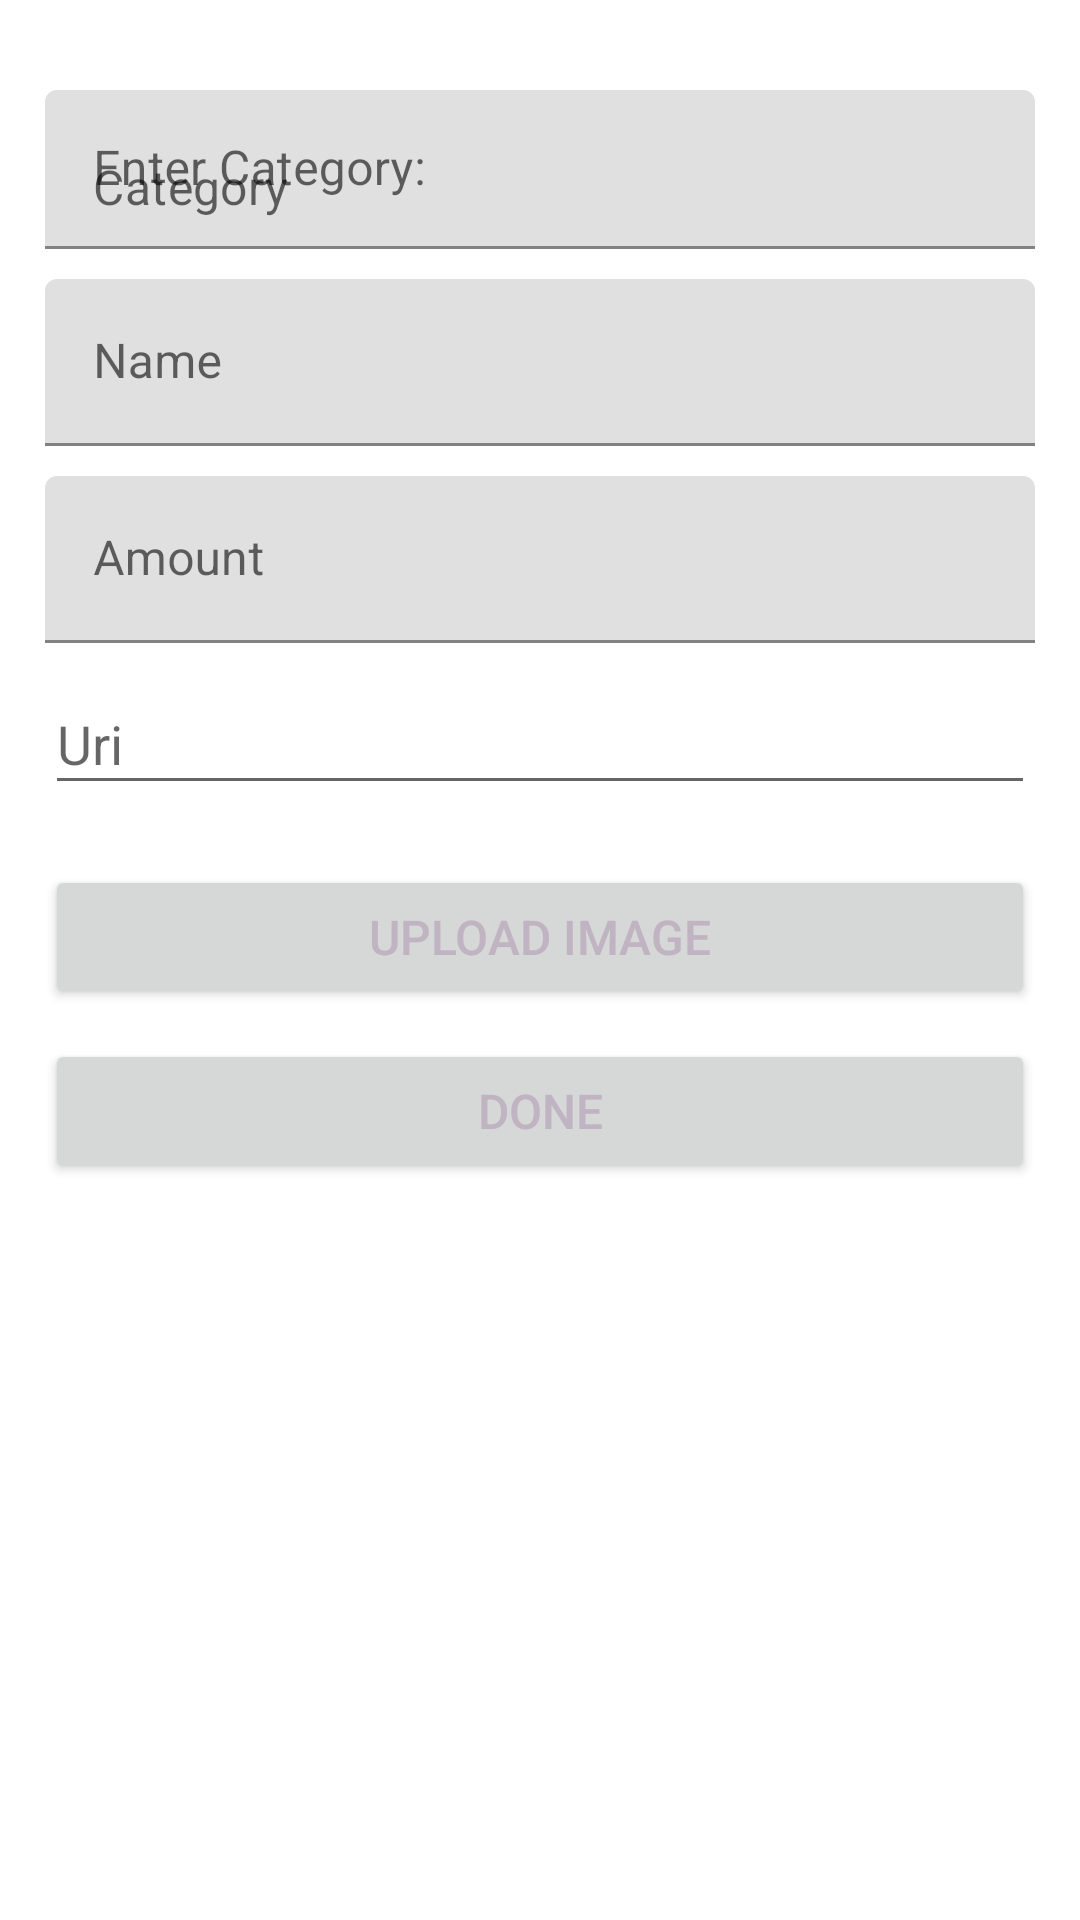

This screen was rendered from an Android layout file. Write that file and the resources it references.
<!-- AndroidManifest.xml: application theme AppTheme -->
<!-- res/layout/activity_edit_item.xml -->
<?xml version="1.0" encoding="utf-8"?>
<android.support.constraint.ConstraintLayout xmlns:android="http://schemas.android.com/apk/res/android"
    xmlns:app="http://schemas.android.com/apk/res-auto"
    xmlns:tools="http://schemas.android.com/tools"
    android:id="@+id/linearLayout2"
    android:layout_width="match_parent"
    android:layout_height="match_parent"
    android:background="@color/background"
    android:gravity="center_horizontal"
    tools:context=".controller.EditItemActivity"
    tools:layout_editor_absoluteY="25dp">

    <android.support.design.widget.TextInputLayout
        android:id="@+id/edit_item_category"
        style="@style/textBox"
        android:layout_width="330dp"
        android:layout_height="53dp"
        android:layout_marginStart="8dp"
        android:layout_marginTop="30dp"
        android:layout_marginEnd="8dp"
        android:hint="@string/enter_category"
        app:layout_constraintEnd_toEndOf="parent"
        app:layout_constraintStart_toStartOf="parent"
        app:layout_constraintTop_toTopOf="parent"
        tools:ignore="MissingConstraints">

        <android.support.design.widget.TextInputEditText
            android:id="@+id/edit_item_category_SU"
            android:layout_width="match_parent"
            android:layout_height="wrap_content"
            android:hint="Category"
            android:textColor="@color/colorPrimaryDark" />

    </android.support.design.widget.TextInputLayout>

    <android.support.design.widget.TextInputLayout
        android:id="@+id/edit_item_name"
        style="@style/textBox"
        android:layout_width="330dp"
        android:layout_height="wrap_content"
        android:layout_marginStart="8dp"
        android:layout_marginTop="10dp"
        android:layout_marginEnd="8dp"
        app:layout_constraintEnd_toEndOf="parent"
        app:layout_constraintStart_toStartOf="parent"
        app:layout_constraintTop_toBottomOf="@id/edit_item_category">

        <android.support.design.widget.TextInputEditText
            android:id="@+id/edit_item_name_SU"
            android:layout_width="match_parent"
            android:layout_height="wrap_content"
            android:hint="Name"
            android:textColor="@color/colorPrimaryDark" />
    </android.support.design.widget.TextInputLayout>

    <android.support.design.widget.TextInputLayout
        android:id="@+id/edit_item_quantity"
        android:layout_width="330dp"
        android:layout_height="wrap_content"
        android:layout_marginStart="8dp"
        android:layout_marginTop="10dp"
        android:layout_marginEnd="8dp"
        app:layout_constraintEnd_toEndOf="parent"
        app:layout_constraintStart_toStartOf="parent"
        app:layout_constraintTop_toBottomOf="@id/edit_item_name"
        style="@style/textBox">

        <android.support.design.widget.TextInputEditText
            android:id="@+id/edit_item_quantity_SU"
            android:layout_width="match_parent"
            android:layout_height="wrap_content"
            android:hint="Amount"
            android:textColor="@color/colorPrimaryDark" />
    </android.support.design.widget.TextInputLayout>


    <EditText
        android:id="@+id/edit_item_uri"
        android:layout_width="330dp"
        android:layout_height="44dp"
        android:layout_marginStart="8dp"
        android:layout_marginTop="10dp"
        android:layout_marginEnd="8dp"
        android:hint="Uri"
        android:importantForAutofill="no"
        android:textColor="@color/colorPrimaryDark"
        app:layout_constraintEnd_toEndOf="parent"
        app:layout_constraintStart_toStartOf="parent"
        app:layout_constraintTop_toBottomOf="@id/edit_item_quantity"
        tools:ignore="TextFields">

    </EditText>


    <Button
        android:id="@+id/edit_item_update"
        android:layout_width="330dp"
        android:layout_height="wrap_content"
        android:layout_marginStart="8dp"
        android:layout_marginTop="20dp"
        android:layout_marginEnd="8dp"
        android:text="Upload Image"
        android:textColor="@color/colorPrimaryDark"
        android:textSize="16sp"
        app:cornerRadius="10dp"
        app:layout_constraintEnd_toEndOf="parent"
        app:layout_constraintStart_toStartOf="parent"
        app:layout_constraintTop_toBottomOf="@+id/edit_item_uri" />


    <Button
        android:id="@+id/edit_item_ok"
        android:layout_width="330dp"
        android:layout_height="wrap_content"
        android:layout_marginStart="8dp"
        android:layout_marginTop="10dp"
        android:layout_marginEnd="8dp"
        android:text="Done"
        android:textColor="@color/colorPrimaryDark"
        android:textSize="16sp"
        app:cornerRadius="10dp"
        app:layout_constraintEnd_toEndOf="parent"
        app:layout_constraintStart_toStartOf="parent"
        app:layout_constraintTop_toBottomOf="@+id/edit_item_update" />



</android.support.constraint.ConstraintLayout>
<!-- resources referenced by this layout -->
<resources>
  <color name="colorPrimaryDark">#c0b3c2</color>
  <string name="enter_category">Enter Category:</string>
  <style name="AppTheme" parent="Theme.MaterialComponents.Light">
          
          <item name="colorPrimary">@color/colorPrimary</item>
          <item name="colorPrimaryDark">@color/colorPrimaryDark</item>
          <item name="colorAccent">@color/colorAccent</item>
      </style>
  <color name="colorPrimary">#f3e5f5</color>
  <color name="colorAccent">#bbb5c3</color>
</resources>
